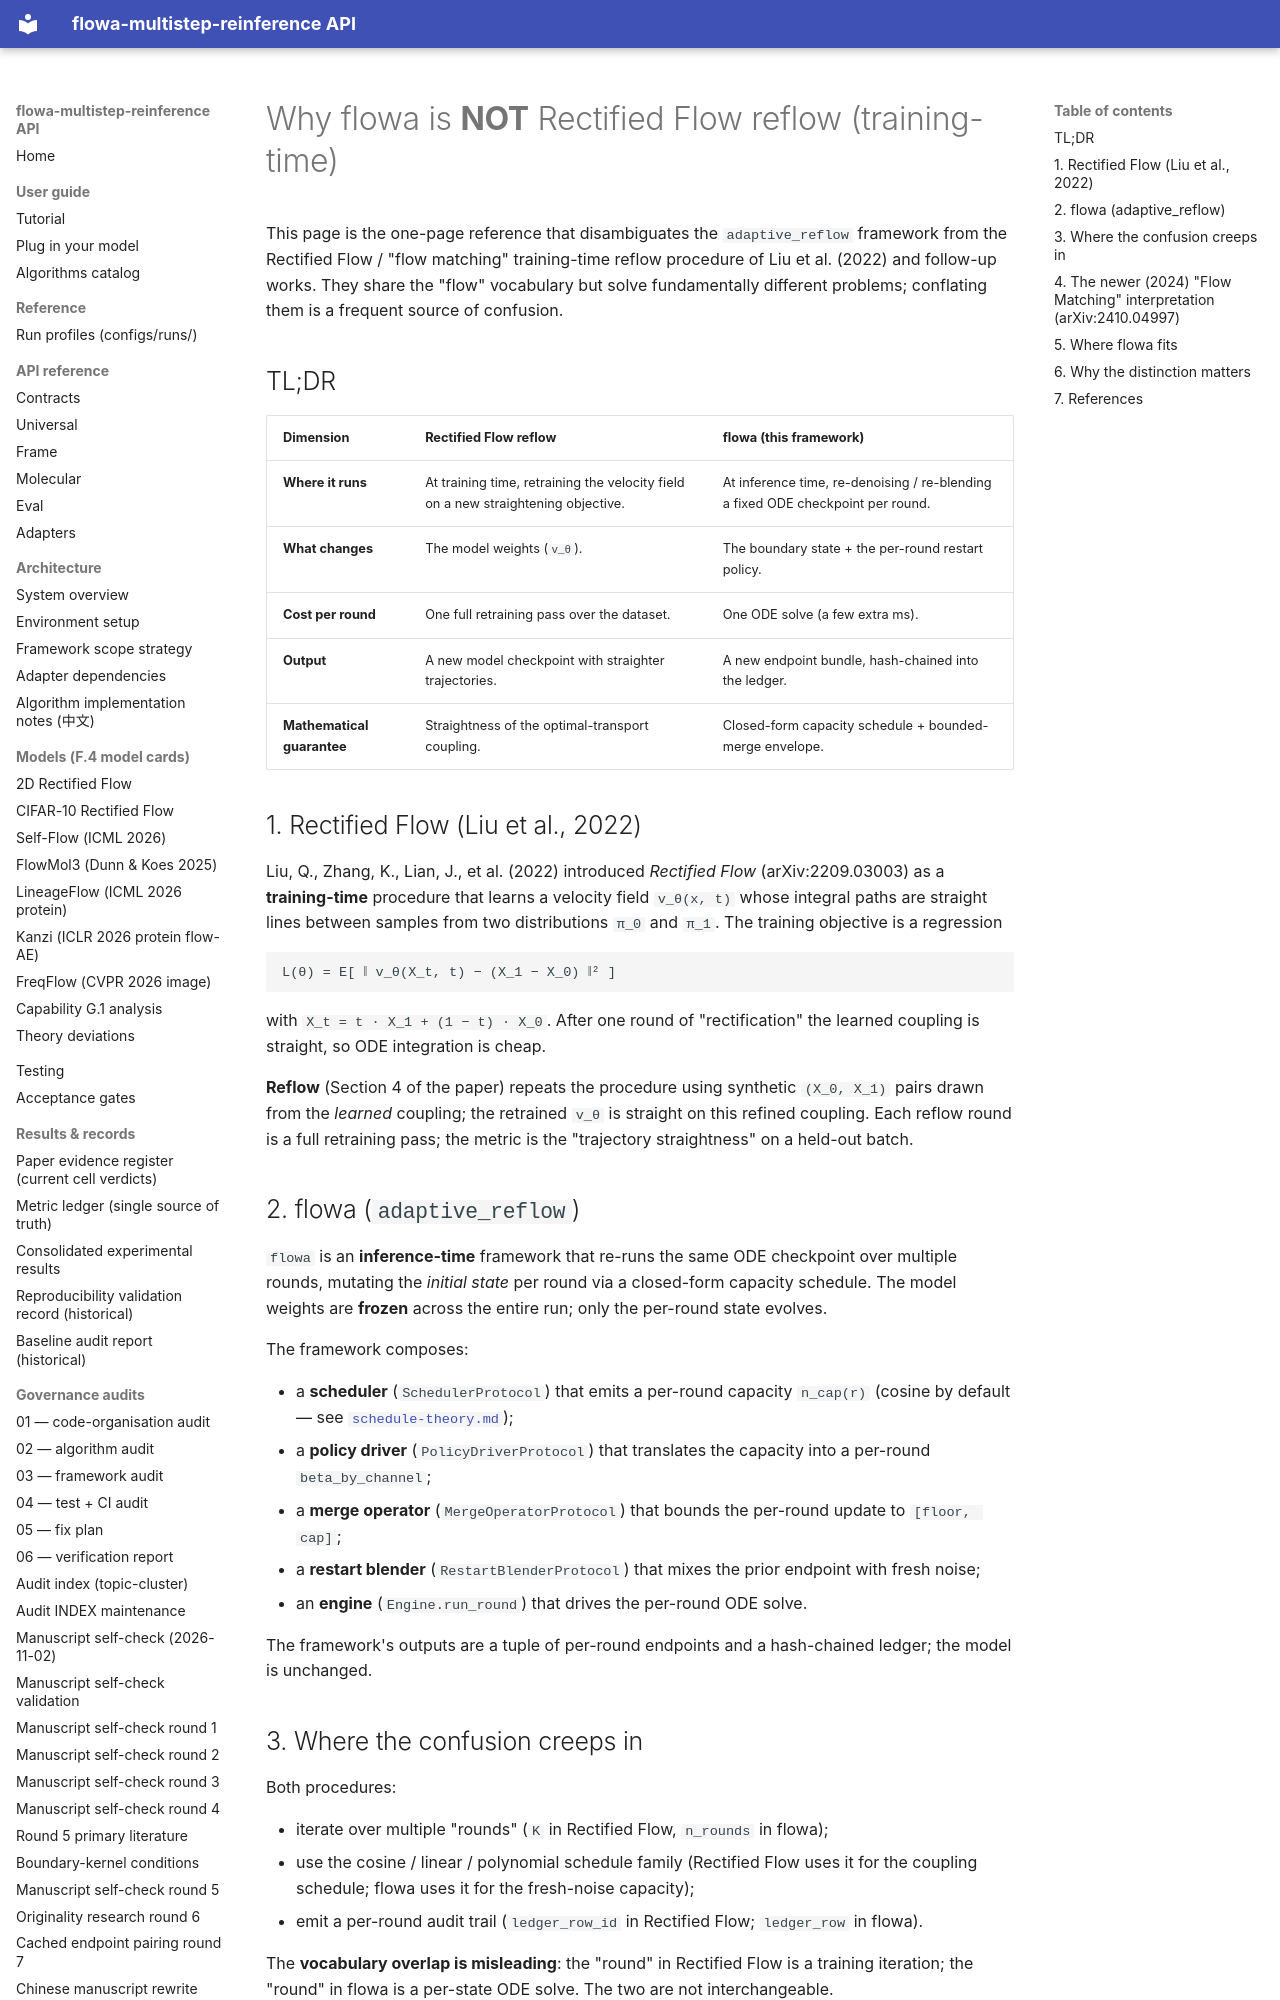

repository: silverenternal/flowa-multistep-reinference · page: distinguishing-from-reflow/index.html · generator: mkdocs

# Why flowa is **NOT** Rectified Flow reflow (training-time)

This page is the one-page reference that disambiguates the `adaptive_reflow`
framework from the Rectified Flow / "flow matching" training-time reflow
procedure of Liu et al. (2022) and follow-up works. They share the
"flow" vocabulary but solve fundamentally different problems; conflating
them is a frequent source of confusion.

## TL;DR

| Dimension | Rectified Flow reflow | flowa (this framework) |
| --- | --- | --- |
| **Where it runs** | At training time, retraining the velocity field on a new straightening objective. | At inference time, re-denoising / re-blending a fixed ODE checkpoint per round. |
| **What changes** | The model weights (`v_θ`). | The boundary state + the per-round restart policy. |
| **Cost per round** | One full retraining pass over the dataset. | One ODE solve (a few extra ms). |
| **Output** | A new model checkpoint with straighter trajectories. | A new endpoint bundle, hash-chained into the ledger. |
| **Mathematical guarantee** | Straightness of the optimal-transport coupling. | Closed-form capacity schedule + bounded-merge envelope. |

## 1. Rectified Flow (Liu et al., 2022)

Liu, Q., Zhang, K., Lian, J., et al. (2022) introduced *Rectified Flow*
(arXiv:2209.03003) as a **training-time** procedure that learns a
velocity field `v_θ(x, t)` whose integral paths are straight lines
between samples from two distributions `π_0` and `π_1`. The training
objective is a regression

```
L(θ) = E[ ‖ v_θ(X_t, t) − (X_1 − X_0) ‖² ]
```

with `X_t = t · X_1 + (1 − t) · X_0`. After one round of "rectification"
the learned coupling is straight, so ODE integration is cheap.

**Reflow** (Section 4 of the paper) repeats the procedure using
synthetic `(X_0, X_1)` pairs drawn from the *learned* coupling; the
retrained `v_θ` is straight on this refined coupling. Each reflow round
is a full retraining pass; the metric is the "trajectory straightness"
on a held-out batch.

## 2. flowa (`adaptive_reflow`)

`flowa` is an **inference-time** framework that re-runs the same ODE
checkpoint over multiple rounds, mutating the *initial state* per round
via a closed-form capacity schedule. The model weights are **frozen**
across the entire run; only the per-round state evolves.

The framework composes:

* a **scheduler** (`SchedulerProtocol`) that emits a per-round capacity
  `n_cap(r)` (cosine by default — see
  [`schedule-theory.md`](schedule-theory.md));
* a **policy driver** (`PolicyDriverProtocol`) that translates the
  capacity into a per-round `beta_by_channel`;
* a **merge operator** (`MergeOperatorProtocol`) that bounds the
  per-round update to `[floor, cap]`;
* a **restart blender** (`RestartBlenderProtocol`) that mixes the prior
  endpoint with fresh noise;
* an **engine** (`Engine.run_round`) that drives the per-round ODE
  solve.

The framework's outputs are a tuple of per-round endpoints and a
hash-chained ledger; the model is unchanged.

## 3. Where the confusion creeps in

Both procedures:

* iterate over multiple "rounds" (`K` in Rectified Flow, `n_rounds` in
  flowa);
* use the cosine / linear / polynomial schedule family (Rectified Flow
  uses it for the coupling schedule; flowa uses it for the fresh-noise
  capacity);
* emit a per-round audit trail (`ledger_row_id` in Rectified Flow;
  `ledger_row` in flowa).

The **vocabulary overlap is misleading**: the "round" in Rectified
Flow is a training iteration; the "round" in flowa is a per-state
ODE solve. The two are not interchangeable.
